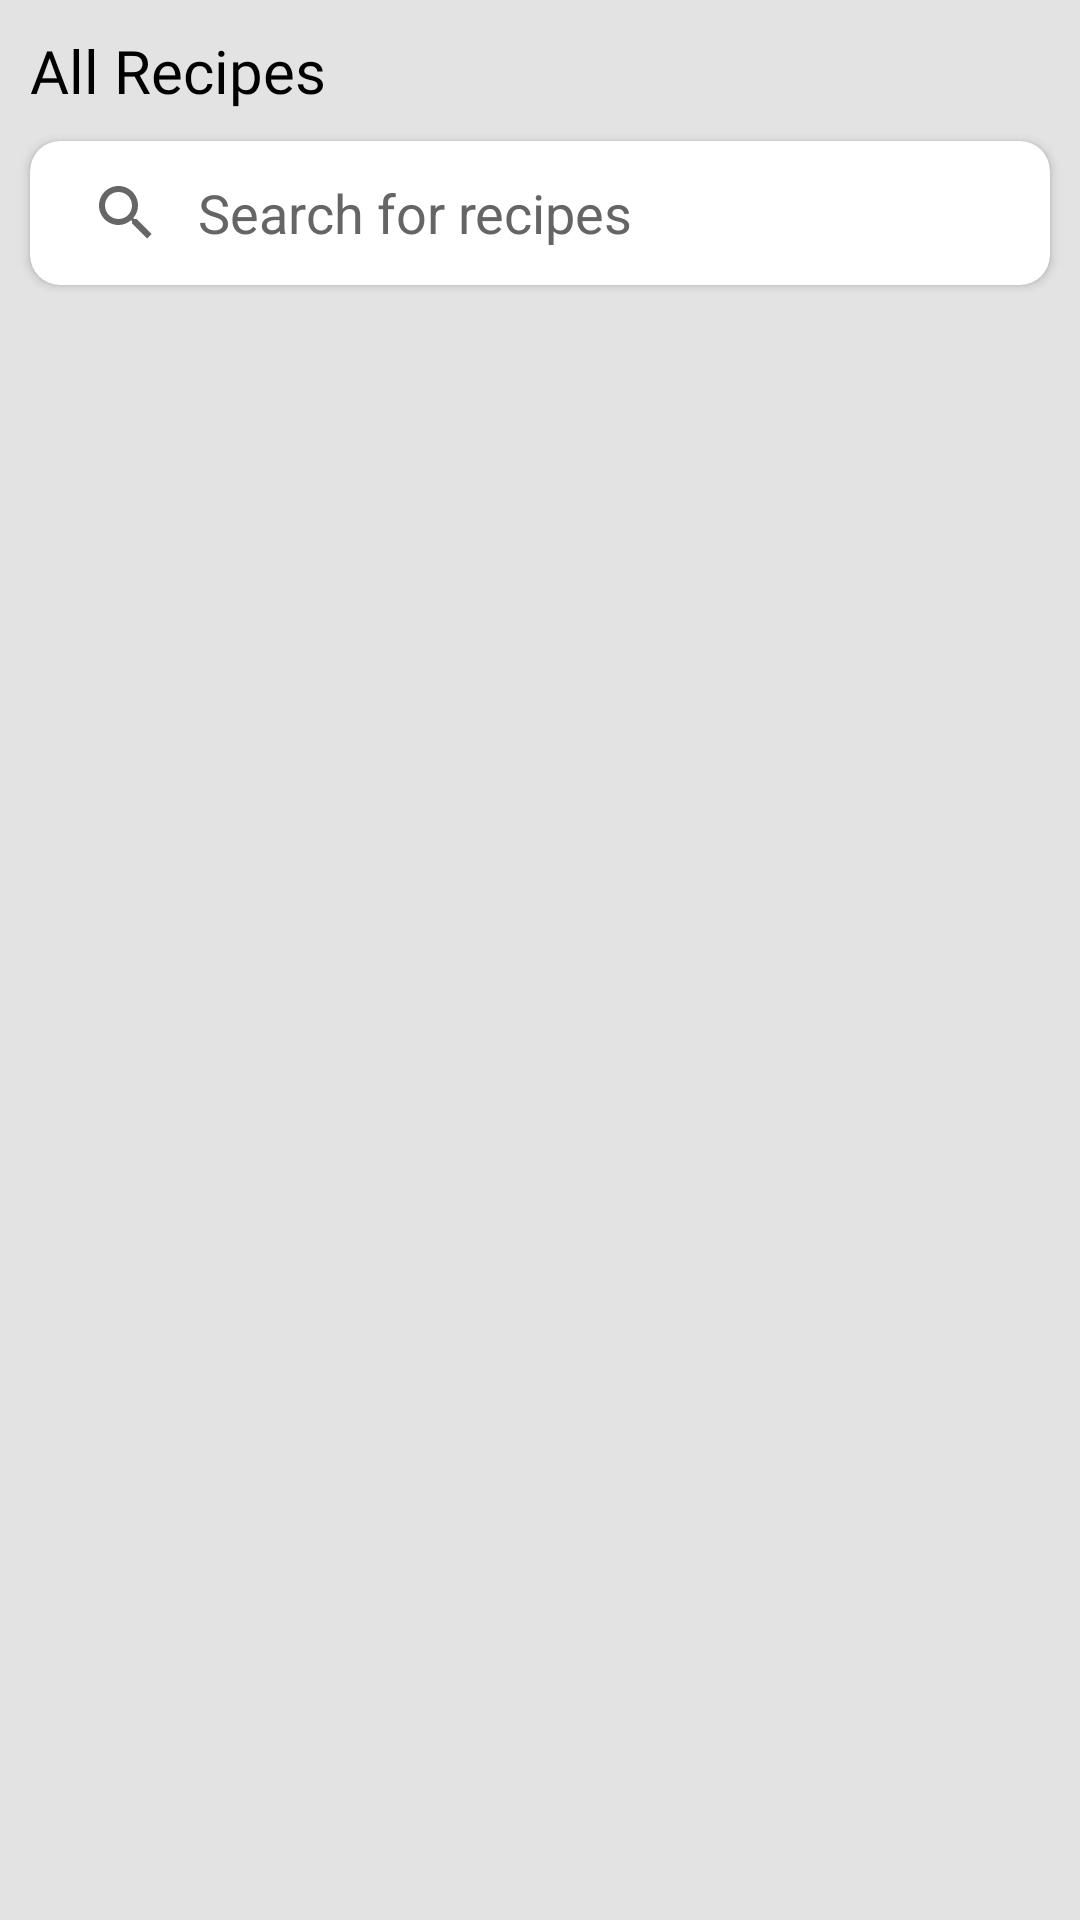

Here is an Android app screen rendered from its layout file. Give the layout XML and the strings, colors and styles it references.
<!-- AndroidManifest.xml: application theme Theme.RecipeBookKotlin -->
<!-- res/layout/activity_home_test.xml -->
<?xml version="1.0" encoding="utf-8"?>
<LinearLayout xmlns:android="http://schemas.android.com/apk/res/android"
    xmlns:app="http://schemas.android.com/apk/res-auto"
    xmlns:tools="http://schemas.android.com/tools"
    android:layout_width="match_parent"
    android:layout_height="match_parent"
    tools:context=".HomeActivityTest"
    android:orientation="vertical"
    android:background="@color/white">
    <TextView
        android:layout_width="match_parent"
        android:layout_height="wrap_content"
        android:text="All Recipes"
        android:textColor="@color/black"
        android:fontFamily="@font/comicneue"
        android:textSize="20dp"
        android:padding="10dp"/>


    <androidx.cardview.widget.CardView
        android:layout_width="match_parent"
        android:layout_height="wrap_content"
        android:layout_marginStart="10dp"
        android:layout_marginEnd="10dp"
        android:layout_marginTop="@dimen/_10sdp"
        app:cardCornerRadius="10dp"
        android:elevation="10dp">
        <SearchView
            android:layout_width="match_parent"
            android:layout_height="wrap_content"
            android:id="@+id/search_view"
            android:queryHint="Search for recipes"
            android:iconifiedByDefault="false"
            android:queryBackground="@color/transparent"
            android:theme="@style/ThemeOverlay.Search"
            android:background="@drawable/search_bg"/>
    </androidx.cardview.widget.CardView>

    <androidx.recyclerview.widget.RecyclerView
        android:layout_width="match_parent"
        android:layout_height="wrap_content"
        android:id="@+id/rv_main_category"
        tools:itemCount="2"
        android:layout_margin="10dp"
        android:orientation="horizontal"
        tools:listitem="@layout/item_rv_main_category"/>

</LinearLayout>
<!-- res/layout/item_rv_main_category.xml (included above) -->
<?xml version="1.0" encoding="utf-8"?>
<RelativeLayout xmlns:android="http://schemas.android.com/apk/res/android"
    android:layout_width="wrap_content"
    android:layout_height="wrap_content"
    xmlns:app="http://schemas.android.com/apk/res-auto"
    xmlns:tools="http://schemas.android.com/tools"
    tools:context=".HomeActivity">

    <androidx.cardview.widget.CardView
        android:layout_width="@dimen/_80sdp"
        android:layout_height="@dimen/_80sdp"
        app:cardBackgroundColor="@color/dark_blue"
        android:layout_margin="@dimen/_10sdp"
        app:cardCornerRadius="@dimen/_10sdp"
        app:cardElevation="@dimen/_5sdp">

        <RelativeLayout
            android:layout_width="wrap_content"
            android:layout_height="wrap_content">


            <ImageView
                android:id="@+id/img_dish"
                android:layout_width="@dimen/_70sdp"
                android:layout_height="@dimen/_70sdp"
                android:layout_alignParentTop="true"
                android:layout_alignParentEnd="true"
                android:layout_marginTop="60dp"
                android:layout_marginRight="-20dp"
                android:src="@drawable/cat_img2" />

            <TextView
                android:id="@+id/tv_dish_name"
                android:layout_width="match_parent"
                android:layout_height="wrap_content"
                android:text="Dish Name"
                android:textSize="@dimen/_11ssp"
                android:textColor="@color/white"
                android:layout_alignParentTop="true"
                android:layout_alignParentStart="true"
                android:maxEms="10"
                android:maxLines="2"
                android:fontFamily="@font/comicneue"
                android:padding="@dimen/_10sdp"/>
        </RelativeLayout>


    </androidx.cardview.widget.CardView>


</RelativeLayout>
<!-- resources referenced by this layout -->
<resources>
  <color name="black">#FF000000</color>
  <color name="dark_blue">#16315C</color>
  <color name="transparent">#00000000</color>
  <color name="white">#E3E3E3</color>
  <!-- drawable cat_img2: png bitmap (drawable, 136583 bytes) -->
  <!-- drawable search_bg (drawable) -->
  <?xml version="1.0" encoding="utf-8"?>
  <shape xmlns:android="http://schemas.android.com/apk/res/android">
      <corners android:radius="20dp"/>
      <solid android:color="@color/real_white"/>
  </shape>
  <style name="ThemeOverlay.Search" parent="Theme.RecipeBookKotlin">
          
          <item name="android:editTextColor">@color/black</item>
          <item name="android:textColorHint">@color/hintText</item>
      </style>
  <style name="Theme.RecipeBookKotlin" parent="Theme.AppCompat.Light.NoActionBar">
          
          <item name="colorPrimary">@color/pink</item>
          <item name="colorPrimaryVariant">@color/dark_blue</item>
          <item name="colorOnPrimary">@color/white</item>
          
          <item name="colorSecondary">@color/teal_200</item>
          <item name="colorSecondaryVariant">@color/teal_700</item>
          <item name="colorOnSecondary">@color/black</item>
          
          <item name="android:statusBarColor" tools:targetApi="l">?attr/colorPrimaryVariant</item>
          
      </style>
  <color name="real_white">#FFFFFFFF</color>
  <color name="hintText">#656565</color>
  <color name="pink">#FB989B</color>
  <color name="teal_200">#FF03DAC5</color>
  <color name="teal_700">#FF018786</color>
</resources>
